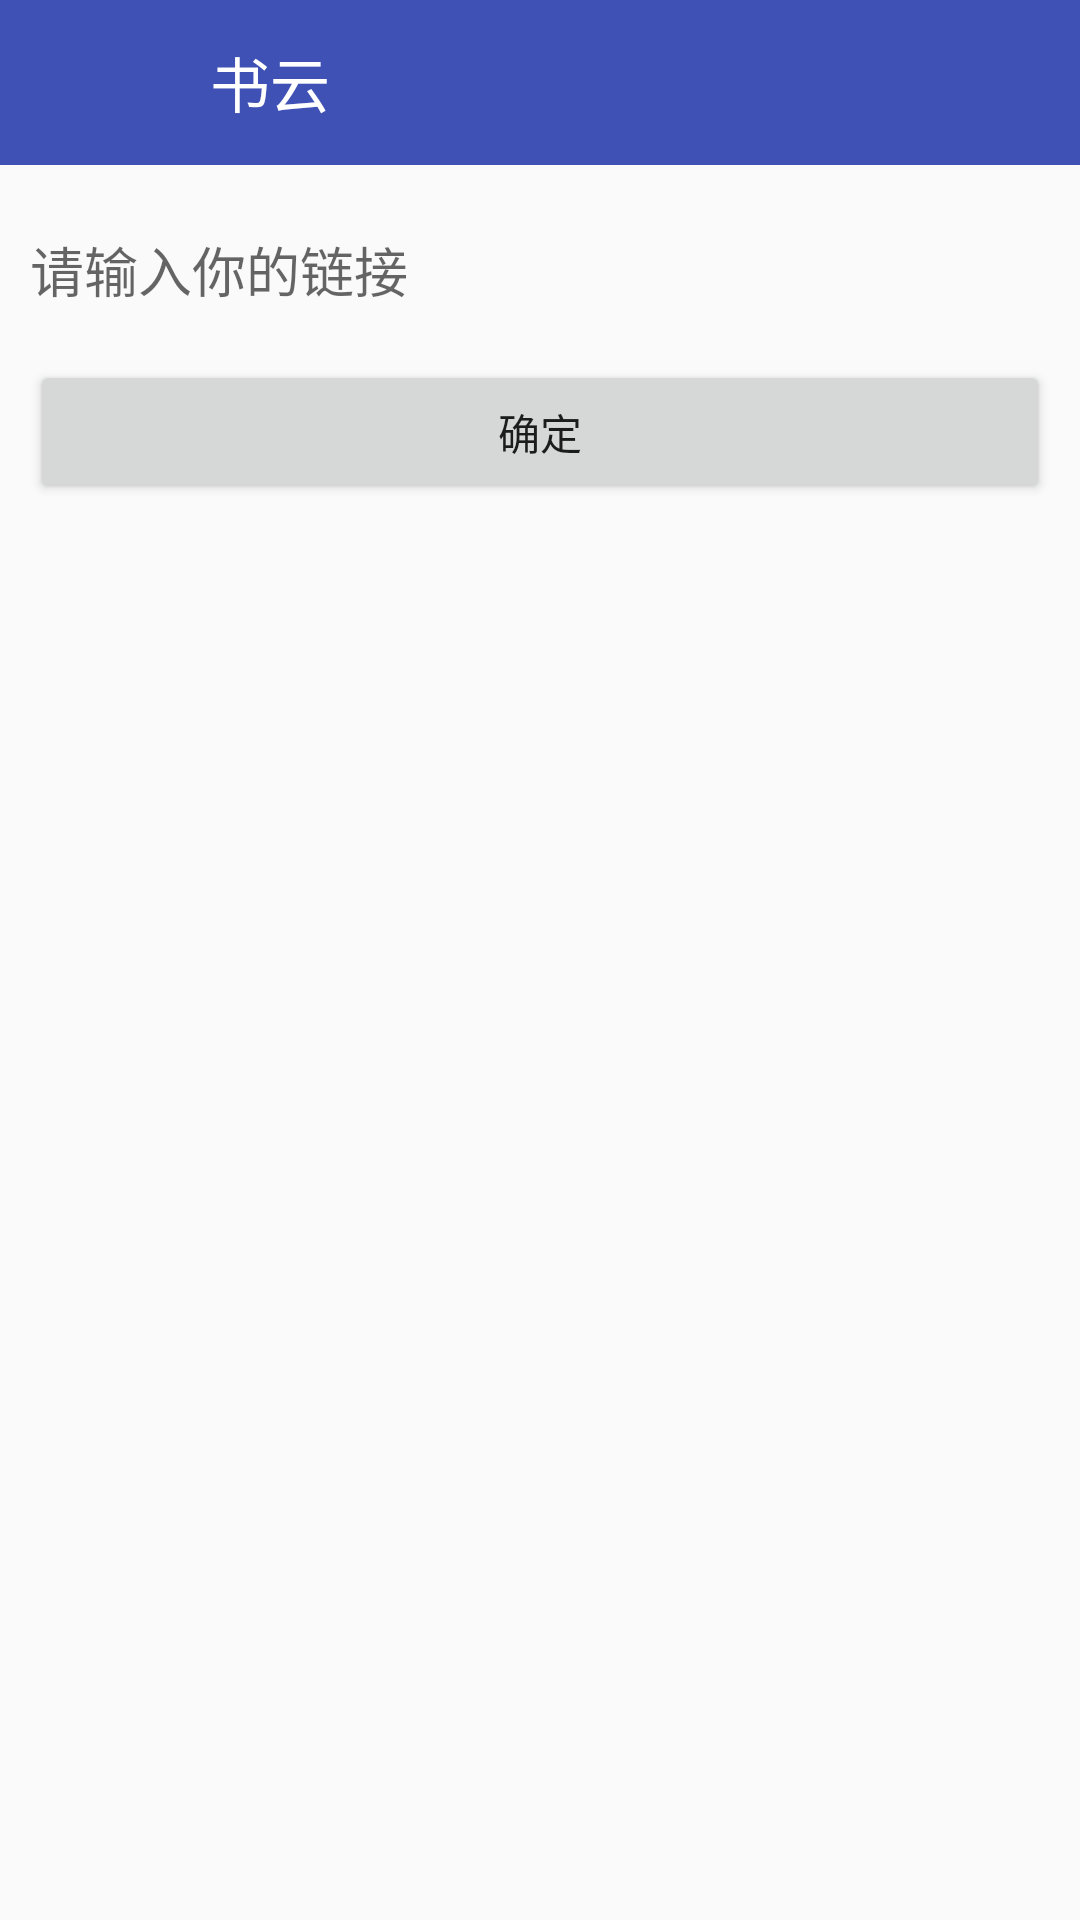

Write the Android layout XML for this screen, with the resource values it uses.
<!-- AndroidManifest.xml: application theme AppTheme -->
<!-- res/layout/activity_editshare.xml -->
<?xml version="1.0" encoding="utf-8"?>
<LinearLayout xmlns:android="http://schemas.android.com/apk/res/android"
    android:layout_width="match_parent"
    android:layout_height="match_parent"
    android:orientation="vertical">

    <include layout="@layout/include_title" />


    <EditText
        android:id="@+id/editshare_ev"
        android:layout_width="match_parent"
        android:layout_height="60dp"
        android:background="@android:color/transparent"
        android:paddingLeft="10dp"
        android:layout_marginTop="5dp"
        android:hint="请输入你的链接"
        android:drawablePadding="10dp"/>

    <Button
        android:layout_width="match_parent"
        android:layout_height="wrap_content"
        android:text="确定"
        android:layout_marginLeft="10dp"
        android:layout_marginRight="10dp"/>

</LinearLayout>
<!-- res/layout/include_title.xml (included above) -->
<?xml version="1.0" encoding="utf-8"?>
<LinearLayout xmlns:android="http://schemas.android.com/apk/res/android"
    android:layout_width="match_parent"
    android:layout_height="55dp"
    android:background="@color/colorPrimary"
    android:orientation="horizontal">


    <ImageButton
        android:id="@+id/title_leftImageBtn"
        android:layout_width="35dp"
        android:layout_height="35dp"
        android:layout_gravity="center"
        android:layout_marginLeft="15dp"
        android:background="@android:color/transparent"
        android:src="@mipmap/abc_ic_ab_back_mtrl_am_alpha"
        android:scaleType="fitXY"
        />

    <TextView
        android:id="@+id/title_middleTextView"
        android:layout_width="0dp"
        android:layout_height="match_parent"
        android:layout_marginLeft="20dp"
        android:layout_weight="1"
        android:gravity="center_vertical"
        android:text="书云"
        android:textColor="@color/white"
        android:textSize="20sp" />

    <Button
        android:id="@+id/title_rightBtn"
        android:layout_width="40dp"
        android:layout_height="40dp"
        android:layout_marginRight="10dp"
        android:layout_gravity="center"
        android:background="@android:drawable/ic_menu_add"
        android:textColor="@color/white"
        android:gravity="right|center"
        android:scaleType="fitXY"
        android:visibility="gone"
        />
</LinearLayout>
<!-- resources referenced by this layout -->
<resources>
  <color name="colorPrimary">#3F51B5</color>
  <color name="white">#ffffff</color>
  <style name="AppTheme" parent="Theme.AppCompat.Light.NoActionBar">
              
              <item name="colorPrimaryDark">@color/Indigo_colorPrimaryDark</item>
              
              <item name="colorPrimary">@color/Indigo_colorPrimary</item>
              
              <item name="drawerArrowStyle">@style/AppTheme.DrawerArrowToggle</item>
          </style>
  <color name="Indigo_colorPrimaryDark">#303f9f</color>
  <color name="Indigo_colorPrimary">#3f51b5</color>
  <style name="AppTheme.DrawerArrowToggle" parent="Base.Widget.AppCompat.DrawerArrowToggle">
              <item name="color">@android:color/white</item>
          </style>
</resources>
